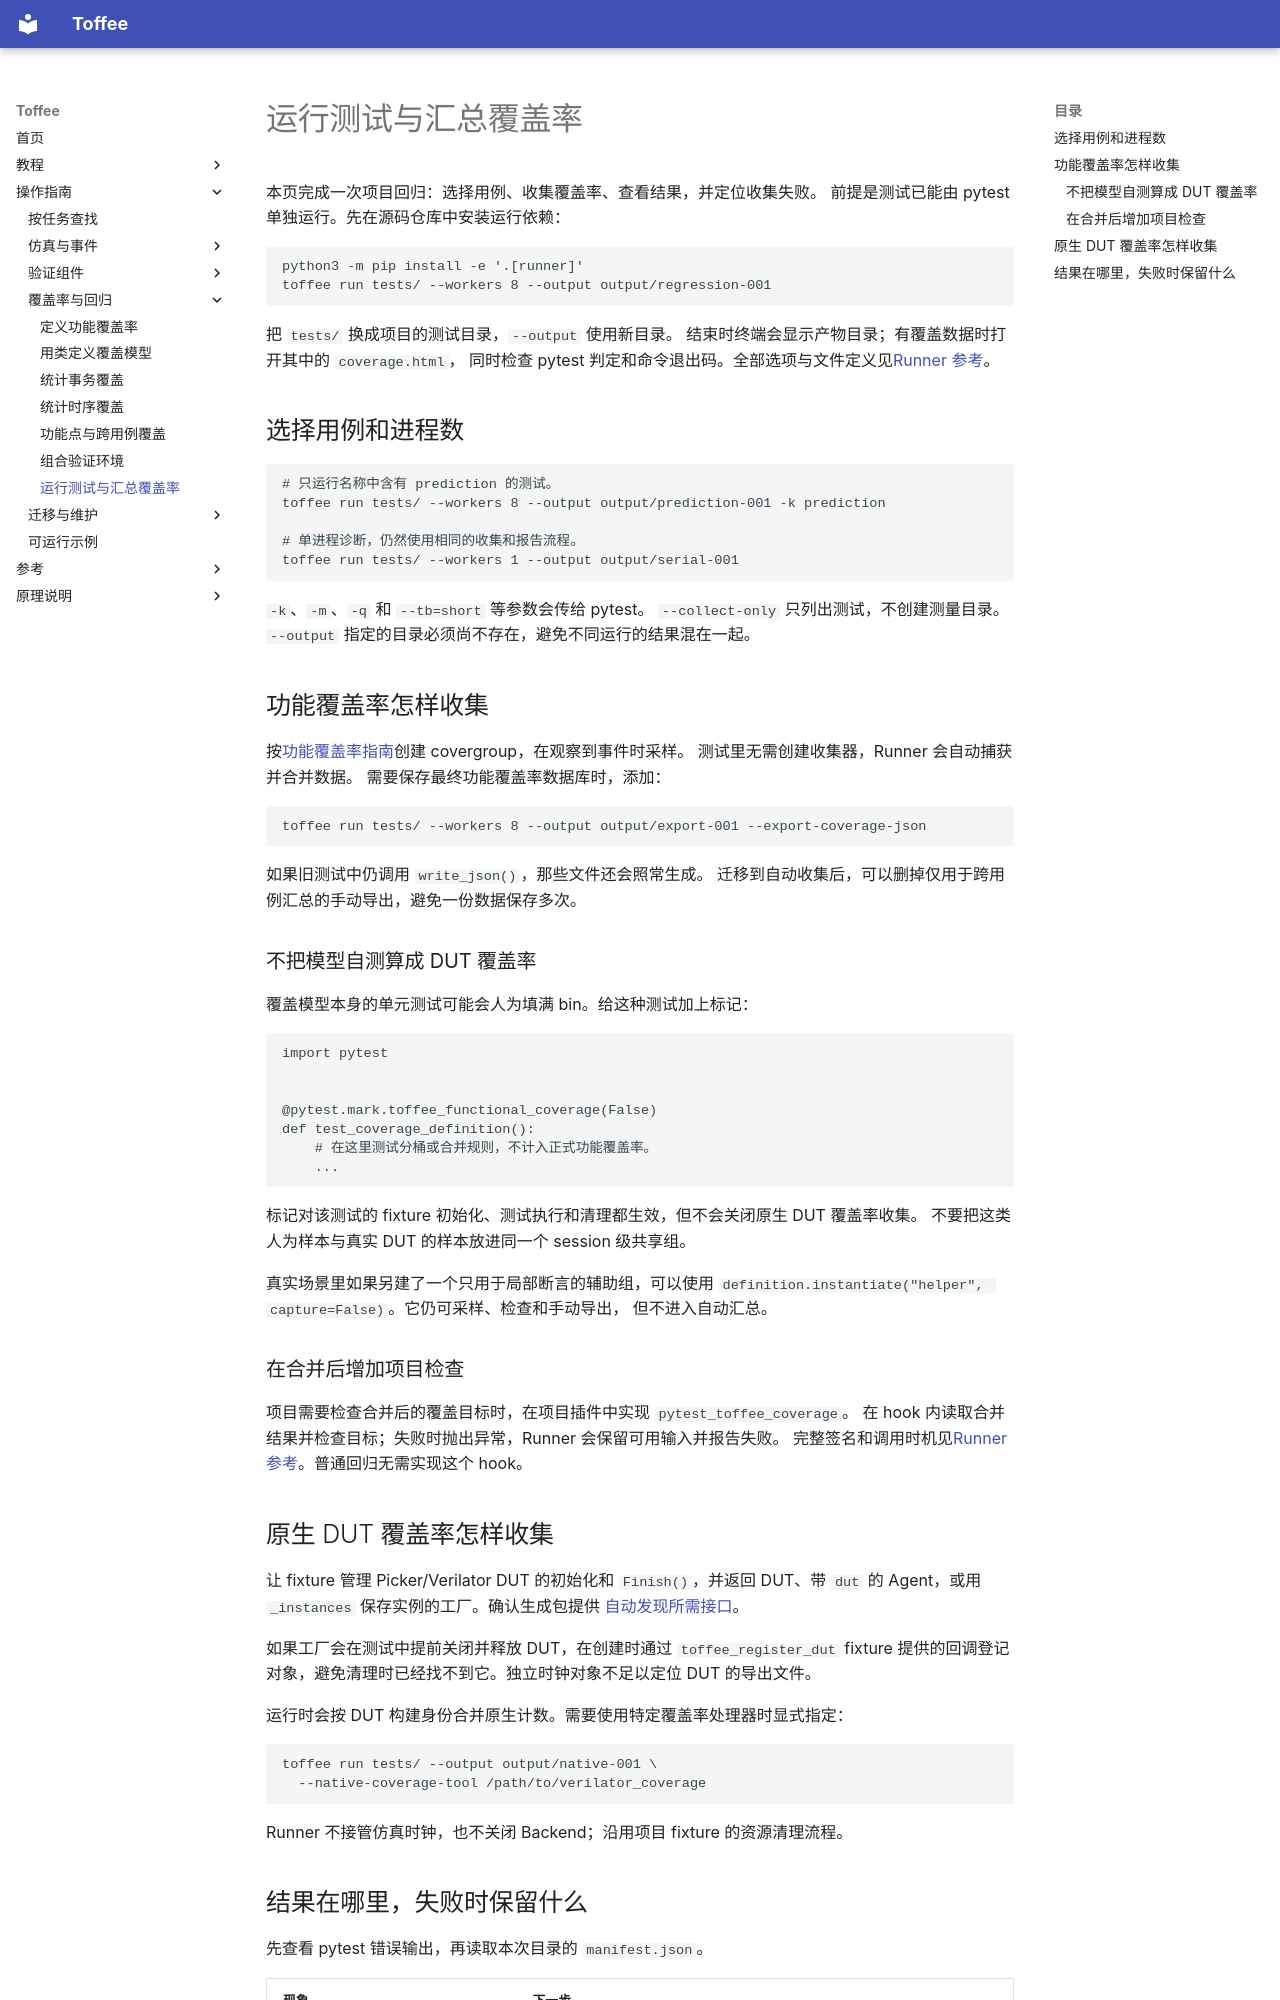

repository: XS-MLVP/toffee · page: guides/runner/index.html · generator: mkdocs

# 运行测试与汇总覆盖率

本页完成一次项目回归：选择用例、收集覆盖率、查看结果，并定位收集失败。
前提是测试已能由 pytest 单独运行。先在源码仓库中安装运行依赖：

```bash
python3 -m pip install -e '.[runner]'
toffee run tests/ --workers 8 --output output/regression-001
```

把 `tests/` 换成项目的测试目录，`--output` 使用新目录。
结束时终端会显示产物目录；有覆盖数据时打开其中的 `coverage.html`，
同时检查 pytest 判定和命令退出码。全部选项与文件定义见[Runner 参考](../reference/runner.md)。

## 选择用例和进程数

```bash
# 只运行名称中含有 prediction 的测试。
toffee run tests/ --workers 8 --output output/prediction-001 -k prediction

# 单进程诊断，仍然使用相同的收集和报告流程。
toffee run tests/ --workers 1 --output output/serial-001
```

`-k`、`-m`、`-q` 和 `--tb=short` 等参数会传给 pytest。
`--collect-only` 只列出测试，不创建测量目录。
`--output` 指定的目录必须尚不存在，避免不同运行的结果混在一起。

## 功能覆盖率怎样收集

按[功能覆盖率指南](coverage.md)创建 covergroup，在观察到事件时采样。
测试里无需创建收集器，Runner 会自动捕获并合并数据。
需要保存最终功能覆盖率数据库时，添加：

```bash
toffee run tests/ --workers 8 --output output/export-001 --export-coverage-json
```

如果旧测试中仍调用 `write_json()`，那些文件还会照常生成。
迁移到自动收集后，可以删掉仅用于跨用例汇总的手动导出，避免一份数据保存多次。

### 不把模型自测算成 DUT 覆盖率

覆盖模型本身的单元测试可能会人为填满 bin。给这种测试加上标记：

```python
import pytest


@pytest.mark.toffee_functional_coverage(False)
def test_coverage_definition():
    # 在这里测试分桶或合并规则，不计入正式功能覆盖率。
    ...
```

标记对该测试的 fixture 初始化、测试执行和清理都生效，但不会关闭原生 DUT 覆盖率收集。
不要把这类人为样本与真实 DUT 的样本放进同一个 session 级共享组。

真实场景里如果另建了一个只用于局部断言的辅助组，可以使用
`definition.instantiate("helper", capture=False)`。它仍可采样、检查和手动导出，
但不进入自动汇总。

### 在合并后增加项目检查

项目需要检查合并后的覆盖目标时，在项目插件中实现 `pytest_toffee_coverage`。
在 hook 内读取合并结果并检查目标；失败时抛出异常，Runner 会保留可用输入并报告失败。
完整签名和调用时机见[Runner 参考](../reference/runner.md)。普通回归无需实现这个 hook。

## 原生 DUT 覆盖率怎样收集

让 fixture 管理 Picker/Verilator DUT 的初始化和 `Finish()`，并返回 DUT、带 `dut`
的 Agent，或用 `_instances` 保存实例的工厂。确认生成包提供
[自动发现所需接口](../reference/runner.md)。

如果工厂会在测试中提前关闭并释放 DUT，在创建时通过 `toffee_register_dut` fixture
提供的回调登记对象，避免清理时已经找不到它。独立时钟对象不足以定位 DUT 的导出文件。

运行时会按 DUT 构建身份合并原生计数。需要使用特定覆盖率处理器时显式指定：

```bash
toffee run tests/ --output output/native-001 \
  --native-coverage-tool /path/to/verilator_coverage
```

Runner 不接管仿真时钟，也不关闭 Backend；沿用项目 fixture 的资源清理流程。
